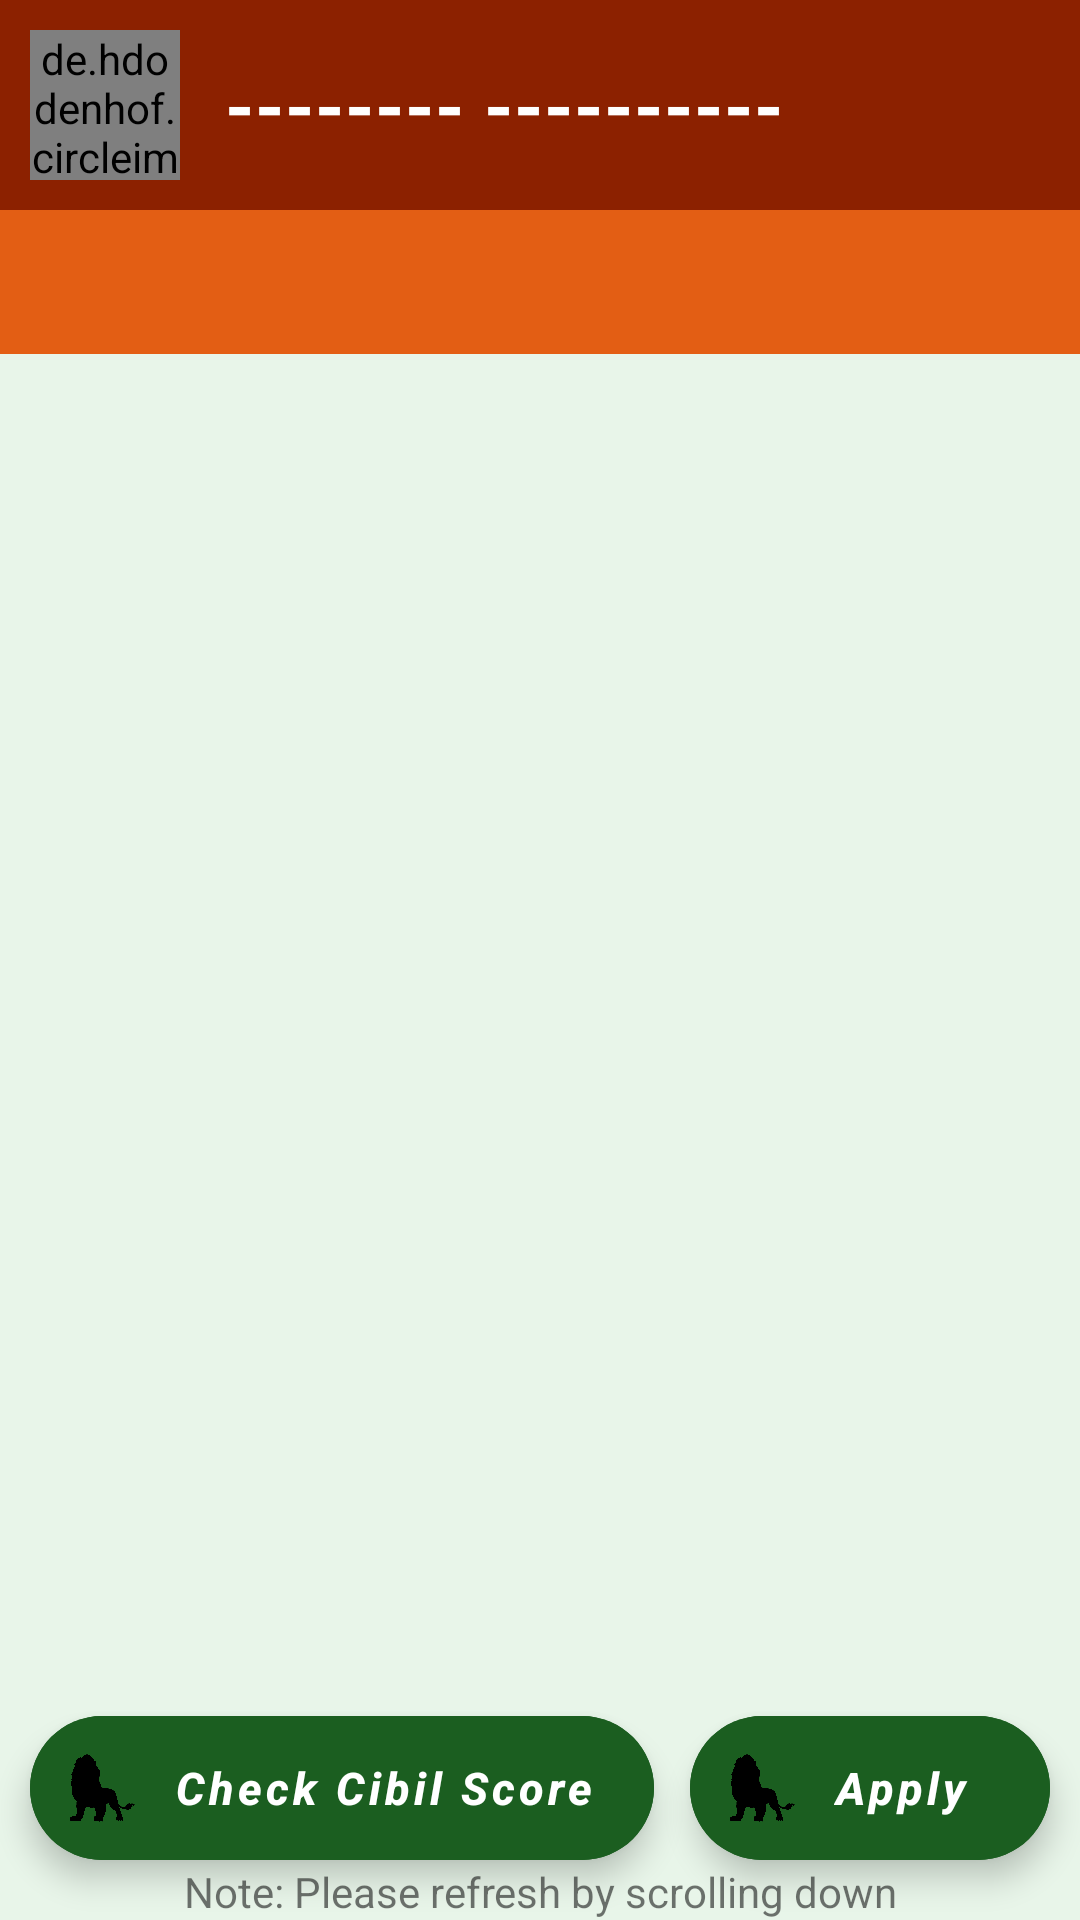

Android layout source for this screen:
<!-- AndroidManifest.xml: application theme Theme.LoanKing -->
<!-- res/layout/activity_main.xml -->
<?xml version="1.0" encoding="utf-8"?>
<RelativeLayout xmlns:android="http://schemas.android.com/apk/res/android"
    xmlns:app="http://schemas.android.com/apk/res-auto"
    xmlns:tools="http://schemas.android.com/tools"
    android:layout_width="match_parent"
    android:layout_height="match_parent"
    android:background="#E8F5E9"
    tools:context=".MainActivity">

    <LinearLayout
        android:layout_width="match_parent"
        android:layout_height="match_parent"
        android:orientation="vertical">

        <LinearLayout
            android:layout_width="match_parent"
            android:layout_height="wrap_content"
            android:background="#8C2100"
            android:orientation="horizontal"
            android:padding="10dp">

            <de.hdodenhof.circleimageview.CircleImageView
                android:id="@+id/profile_image"
                android:layout_width="50dp"
                android:layout_height="50dp"
                android:src="@drawable/profile"
                app:civ_border_color="#FFFFFF"
                app:civ_border_width="2dp" />

            <TextView
                android:id="@+id/displayName"
                android:layout_width="wrap_content"
                android:layout_height="match_parent"
                android:gravity="center"
                android:paddingStart="15dp"
                android:text="-------- ----------"
                android:textColor="@color/white"
                android:textSize="25sp"
                android:textStyle="bold" />

        </LinearLayout>

        <com.google.android.material.tabs.TabLayout
            android:id="@+id/tab_layout"
            android:layout_width="match_parent"
            android:layout_height="wrap_content"
            android:background="#E35e14"
            app:tabIndicatorColor="#1B5E20"
            app:tabSelectedTextColor="#1B5E20"
            app:tabTextColor="#A5D6A7" />

        <androidx.viewpager.widget.ViewPager
            android:id="@+id/view_pager"
            android:layout_width="match_parent"
            android:layout_height="match_parent"
            android:layout_marginBottom="75dp" />


    </LinearLayout>


    <com.google.android.material.floatingactionbutton.ExtendedFloatingActionButton
        android:id="@+id/floatingButton"
        android:layout_width="wrap_content"
        android:layout_height="wrap_content"
        android:layout_alignParentEnd="true"
        android:layout_alignParentBottom="true"
        android:layout_marginEnd="10dp"
        android:layout_marginBottom="20dp"
        android:backgroundTint="#1B5E20"
        android:clickable="true"
        android:text="Apply"
        android:textAllCaps="false"
        android:textColor="@color/white"
        android:textSize="15sp"
        android:textStyle="bold|italic"
        app:icon="@drawable/logo" />

    <com.google.android.material.floatingactionbutton.ExtendedFloatingActionButton
        android:id="@+id/check"
        android:layout_width="wrap_content"
        android:layout_height="wrap_content"
        android:layout_alignParentStart="true"
        android:layout_alignParentBottom="true"
        android:layout_marginStart="10dp"
        android:layout_marginBottom="20dp"
        android:backgroundTint="#1B5E20"
        android:clickable="true"
        android:text="Check Cibil Score"
        android:textAllCaps="false"
        android:textColor="@color/white"
        android:textSize="15sp"
        android:textStyle="bold|italic"
        app:icon="@drawable/logo" />

    <TextView
        android:layout_width="match_parent"
        android:layout_height="wrap_content"
        android:layout_alignParentBottom="true"
        android:gravity="center"
        android:text="Note: Please refresh by scrolling down" />
</RelativeLayout>
<!-- resources referenced by this layout -->
<resources>
  <!-- drawable logo: png bitmap (drawable, 463204 bytes) -->
  <style name="Theme.LoanKing" parent="Theme.MaterialComponents.DayNight.DarkActionBar">
          
          <item name="colorPrimary">#8C2100</item>
          <item name="colorPrimaryVariant">#8C2100</item>
          <item name="colorOnPrimary">@color/white</item>
          
          <item name="colorSecondary">#A5D6A7</item>
          <item name="colorSecondaryVariant">#1B5E20</item>
          <item name="colorOnSecondary">@color/black</item>
          
          <item name="android:statusBarColor" tools:targetApi="l">?attr/colorPrimaryVariant</item>
          
      </style>
  <!-- not gathered from this repository: default colours our renderer supplied (Android Studio template values) -->
  <color name="black">#FF000000</color>
  <color name="white">#FFFFFFFF</color>
</resources>
